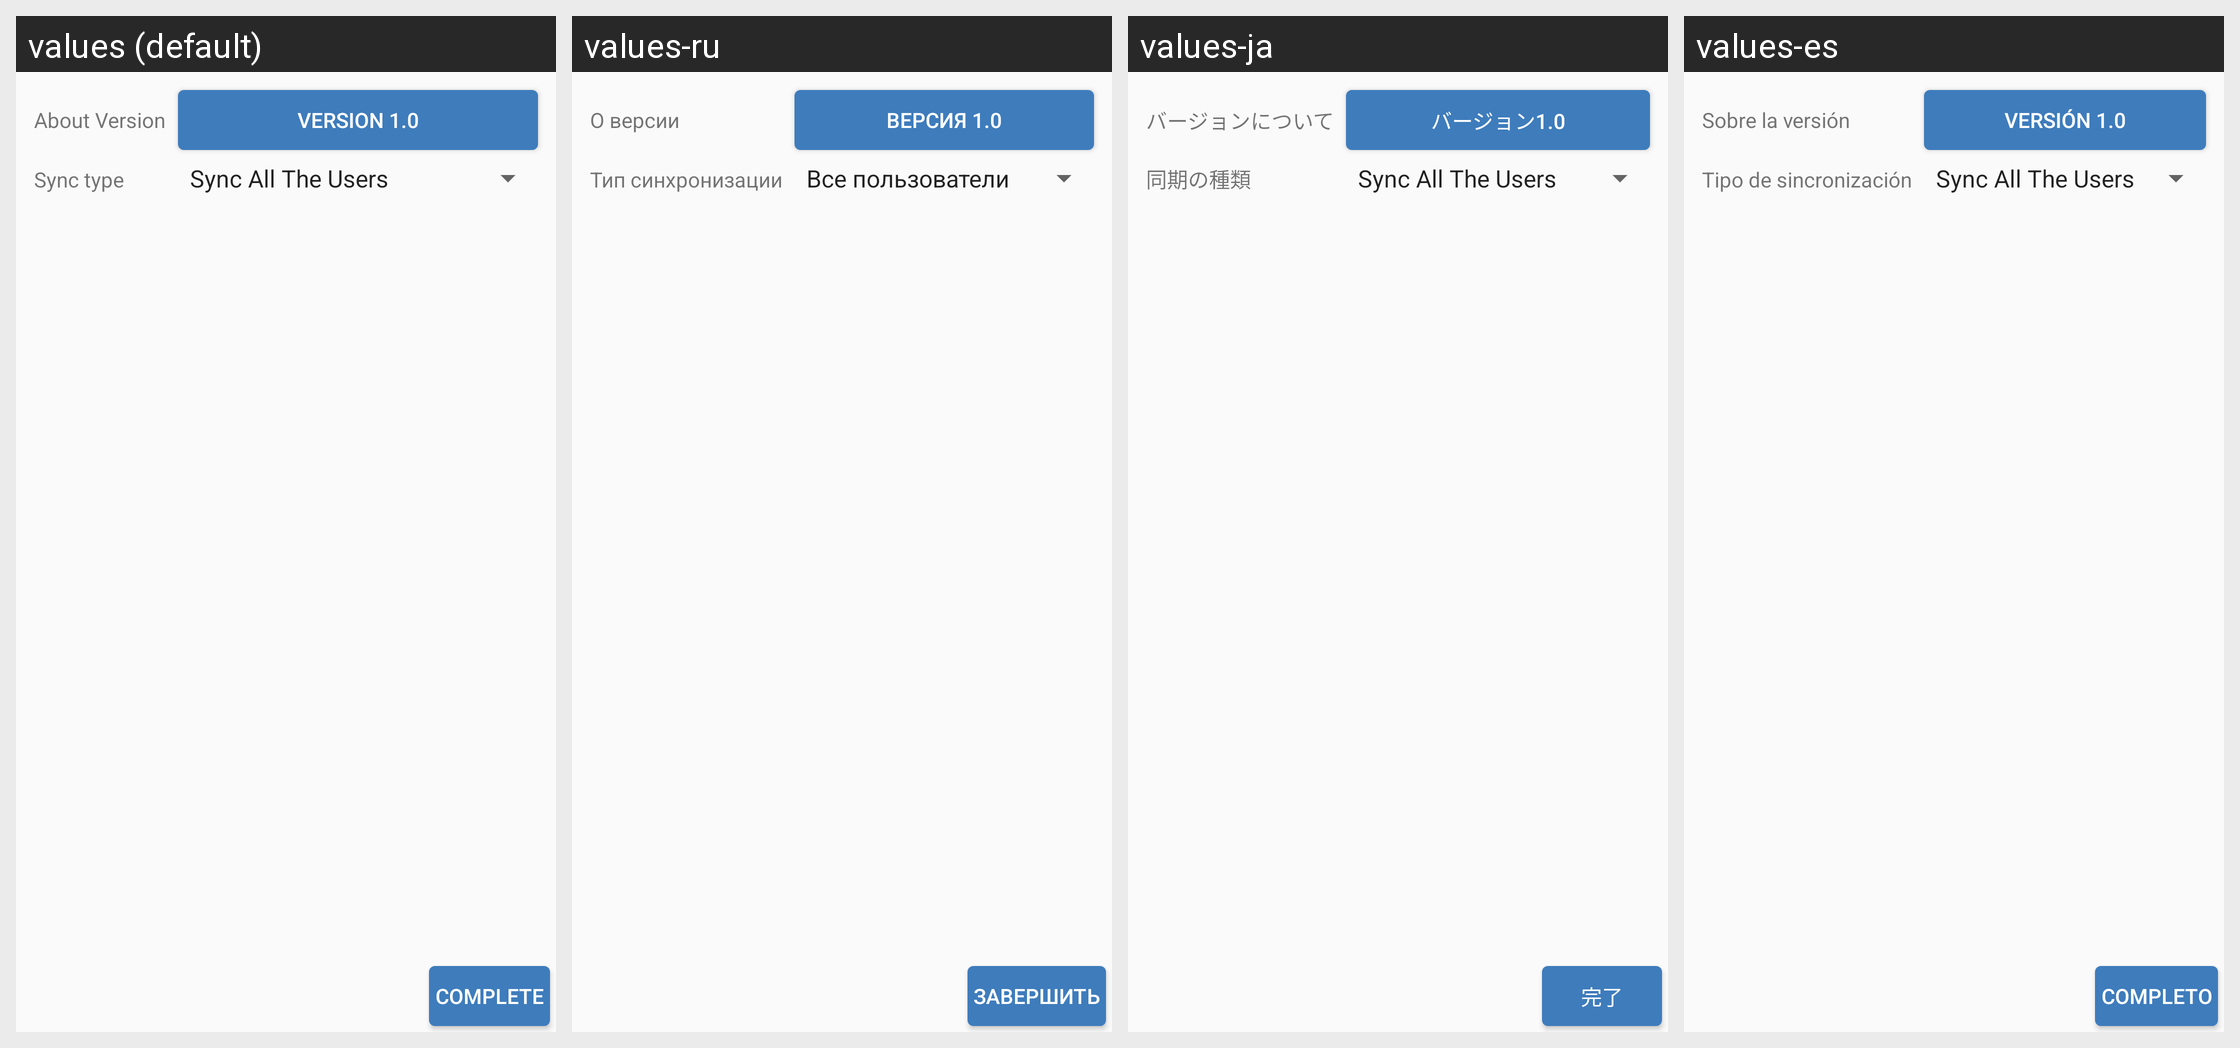

Translations of the strings shown on this Android screen, per locale in the grid:
Android screen res/layout/viewflipper_settings_sync.xml rendered under 4 locales, left to right: values (default), values-ru, values-ja, values-es. Device: Nexus 5 (rendered at 1080×1920; each locale shown at half size, 540×960, under a caption strip naming it); theme BaseAppTheme.
Other locales in the repository, not shown: values-da, values-de, values-fr, values-ko, values-pl, values-zh.
Strings drawn on this screen, with the default value and each locale's value (text and hints the layout hard-codes, and strings that could not be matched under every locale, appear in the picture but are not listed):

about_version
  values: About Version
  values-ru: О версии
  values-ja: バージョンについて
  values-es: Sobre la versión

version
  values: Version 1.0
  values-ru: Версия 1.0
  values-ja: バージョン1.0
  values-es: Versión 1.0

synchronizationType
  values: Sync type
  values-ru: Тип синхронизации
  values-ja: 同期の種類
  values-es: Tipo de sincronización

complete
  values: Complete
  values-ru: Завершить
  values-ja: 完了
  values-es: Completo
